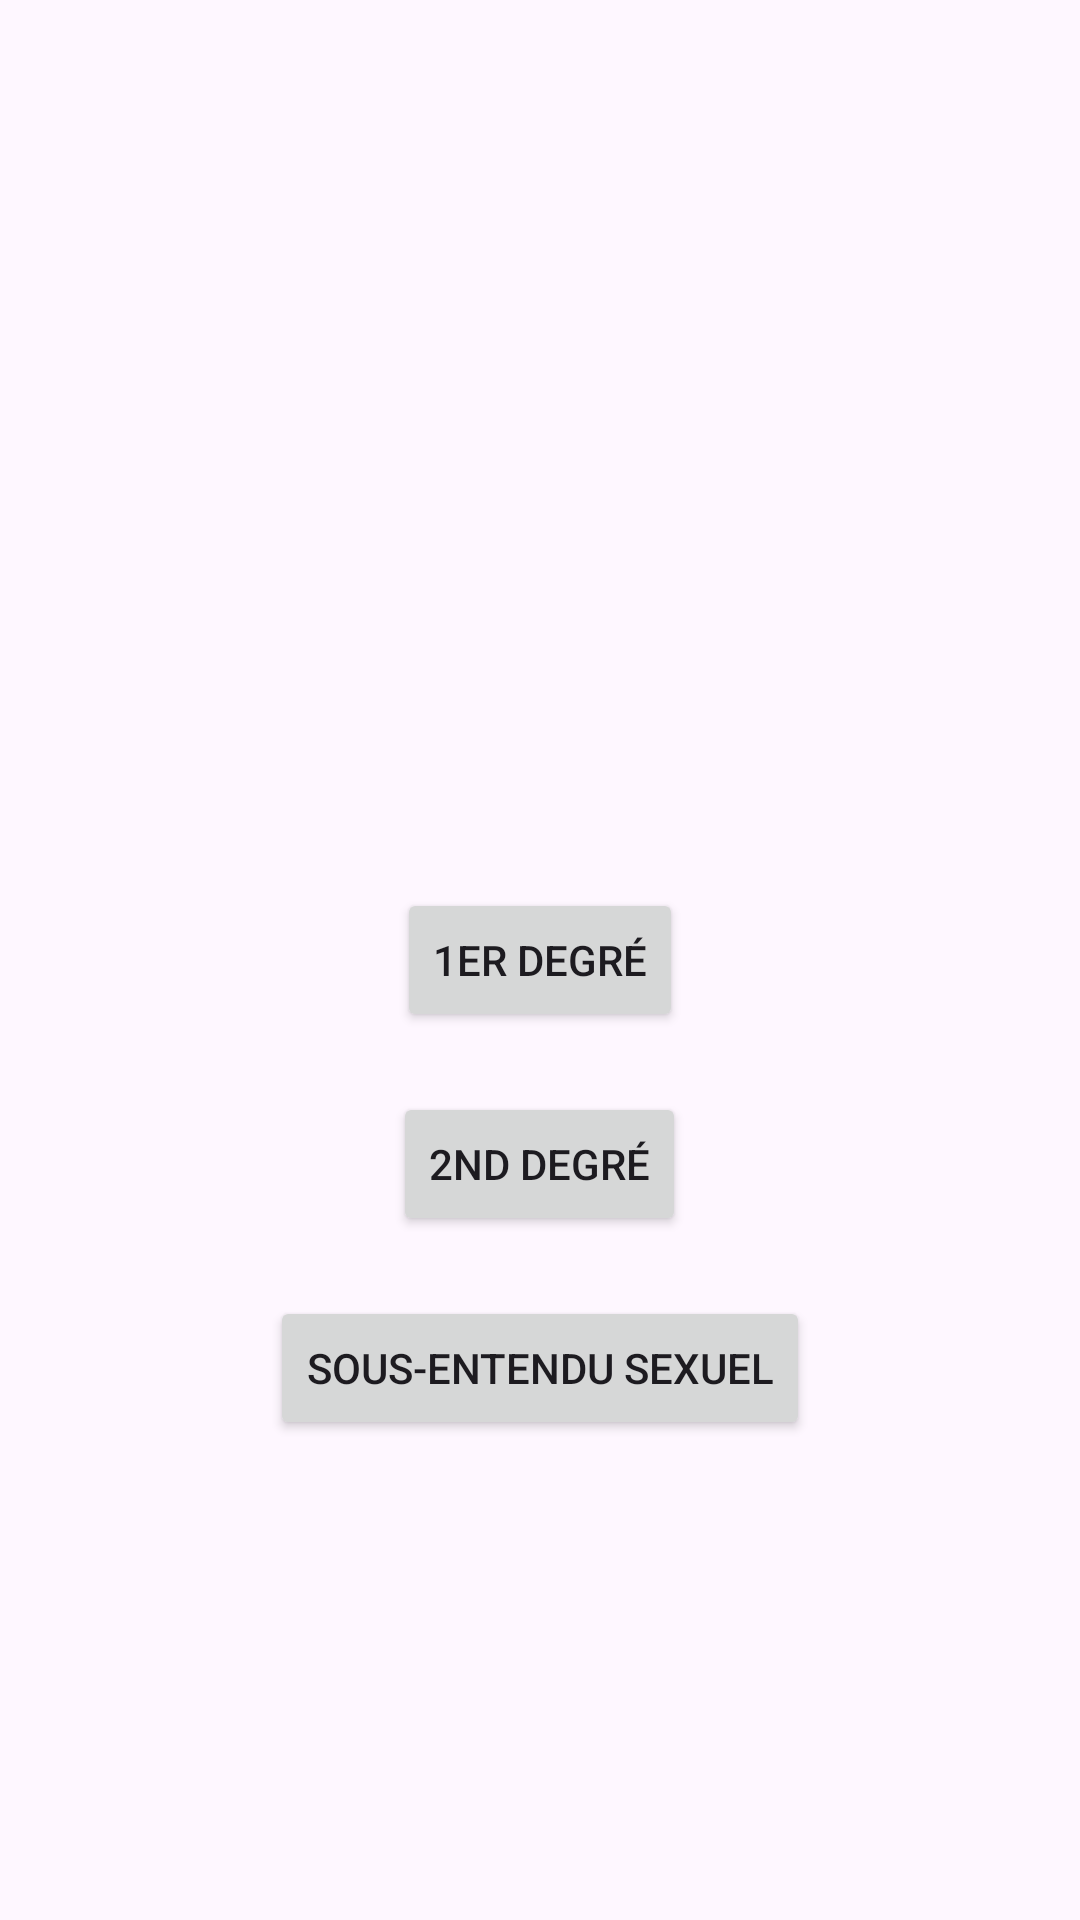

Reconstruct the res/layout file that produces this screen, plus the resources it refers to.
<!-- AndroidManifest.xml: application theme Theme.AVO -->
<!-- res/layout/activity_main.xml -->
<?xml version="1.0" encoding="utf-8"?>
<RelativeLayout xmlns:android="http://schemas.android.com/apk/res/android"
    xmlns:tools="http://schemas.android.com/tools"
    android:layout_width="match_parent"
    android:layout_height="match_parent"
    tools:context=".MainActivity">

    <Button
        android:id="@+id/button1"
        android:layout_width="wrap_content"
        android:layout_height="wrap_content"
        android:text="1er degré"
        android:layout_centerInParent="true"/>

    <Button
        android:id="@+id/button2"
        android:layout_width="wrap_content"
        android:layout_height="wrap_content"
        android:text="2nd degré"
        android:layout_below="@id/button1"
        android:layout_marginTop="20dp"
        android:layout_centerHorizontal="true"/>

    <Button
        android:id="@+id/button3"
        android:layout_width="wrap_content"
        android:layout_height="wrap_content"
        android:text="Sous-entendu sexuel"
        android:layout_below="@id/button2"
        android:layout_marginTop="20dp"
        android:layout_centerHorizontal="true"/>

</RelativeLayout>
<!-- resources referenced by this layout -->
<resources>
  <style name="Theme.AVO" parent="Base.Theme.AVO" />
  <style name="Base.Theme.AVO" parent="Theme.Material3.DayNight.NoActionBar">
          
          
      </style>
</resources>
